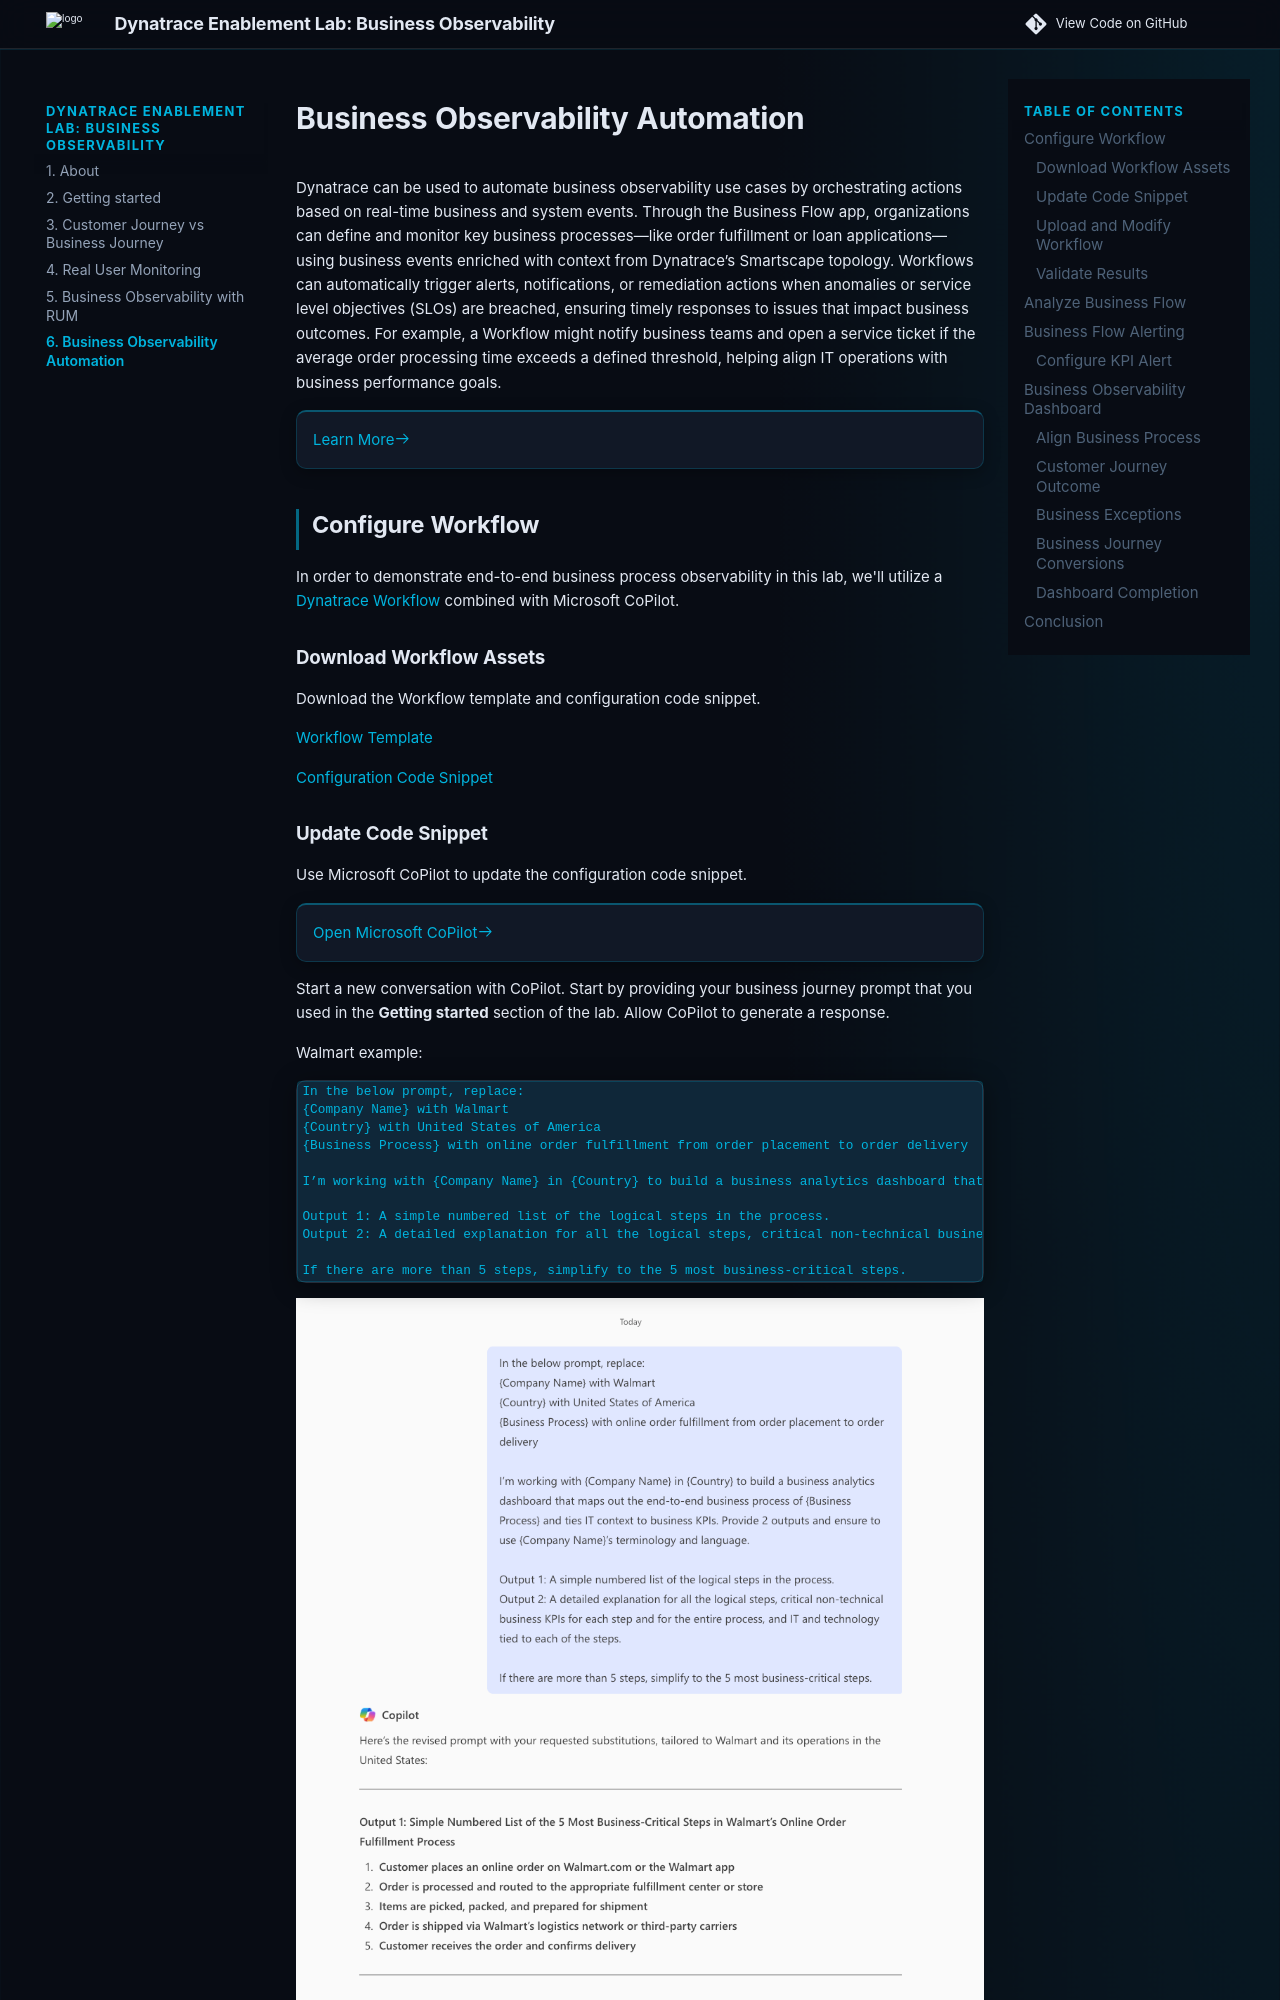

repository: dynatrace-wwse/enablement-browser-dem-biz-observability · page: 6-business-observability-automation/index.html · generator: mkdocs

# Business Observability Automation

Dynatrace can be used to automate business observability use cases by orchestrating actions based on real-time business and system events. Through the Business Flow app, organizations can define and monitor key business processes—like order fulfillment or loan applications—using business events enriched with context from Dynatrace’s Smartscape topology. Workflows can automatically trigger alerts, notifications, or remediation actions when anomalies or service level objectives (SLOs) are breached, ensuring timely responses to issues that impact business outcomes. For example, a Workflow might notify business teams and open a service ticket if the average order processing time exceeds a defined threshold, helping align IT operations with business performance goals.

<div class="grid cards" markdown>
- [Learn More:octicons-arrow-right-24:](https://docs.dynatrace.com/docs/shortlink/use-case-process-monitoring){target="_blank"}
</div>

## Configure Workflow

In order to demonstrate end-to-end business process observability in this lab, we'll utilize a [Dynatrace Workflow](https://docs.dynatrace.com/docs/analyze-explore-automate/workflows/manage-workflows/workflows-upload){target=_blank} combined with Microsoft CoPilot.

### Download Workflow Assets

Download the Workflow template and configuration code snippet.

[Workflow Template](https://github.com/dynatrace-wwse/enablement-browser-dem-biz-observability/blob/main/docs/assets/dynatrace/workflow/wftpl_business_data_generator.yaml){target=_blank}

[Configuration Code Snippet](https://github.com/dynatrace-wwse/enablement-browser-dem-biz-observability/blob/main/docs/assets/dynatrace/workflow/config.js){target=_blank}
